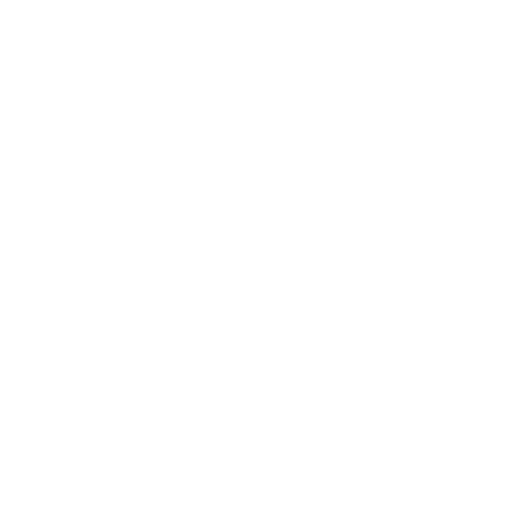
t = 0.00 s
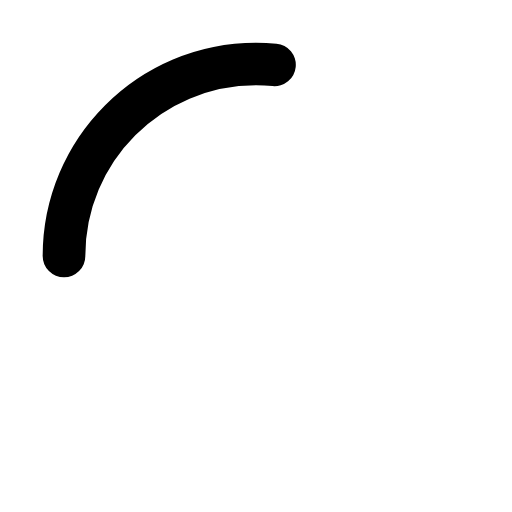
t = 0.13 s
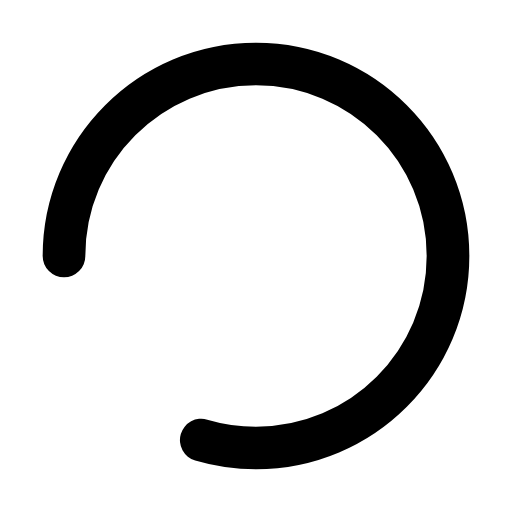
t = 0.38 s
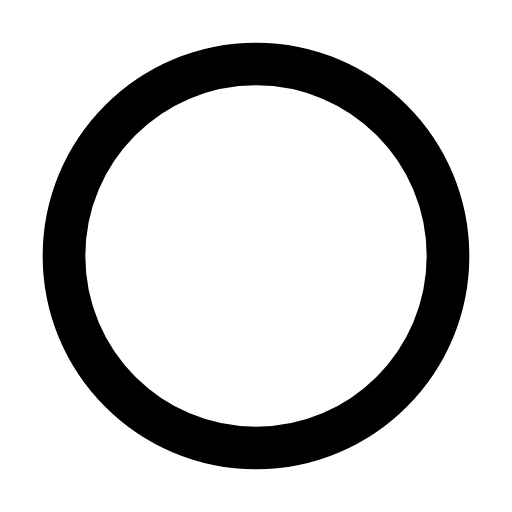
t = 0.50 s
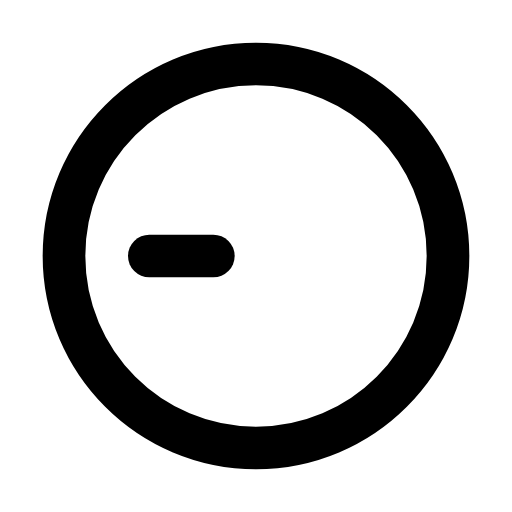
t = 0.65 s
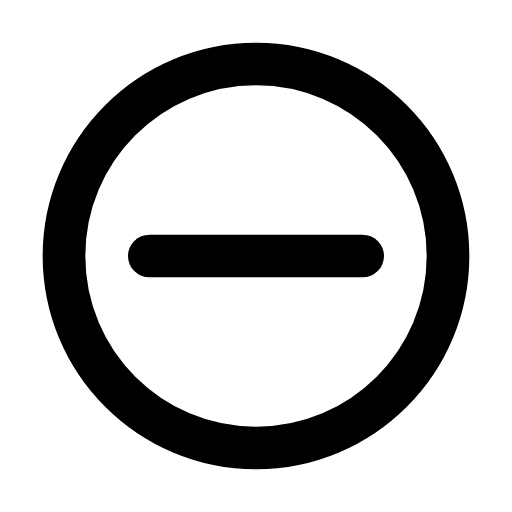
t = 0.80 s

The animated SVG that drew these frames (rendered in a browser with its animation timeline set to each time). Animation: 2 SMIL elements (animate=2); one cycle of 0.80 s.

<svg xmlns="http://www.w3.org/2000/svg" width="24" height="24" viewBox="0 0 24 24">
	<g fill="none" stroke="currentColor" stroke-width="2" stroke-linecap="round">
		<path d="M3 12C3 7.02944 7.02944 3 12 3C16.9706 3 21 7.02944 21 12C21 16.9706 16.9706 21 12 21C7.02944 21 3 16.9706 3 12Z" stroke-dasharray="60" stroke-dashoffset="60">
			<animate attributeName="stroke-dashoffset" values="60;0" dur="0.5s" fill="freeze" />
		</path>
		<path d="M7 12H17" stroke-dasharray="12" stroke-dashoffset="12">
			<animate attributeName="stroke-dashoffset" values="12;0" begin="0.6s" dur="0.2s" fill="freeze" />
		</path>
	</g>
</svg>
